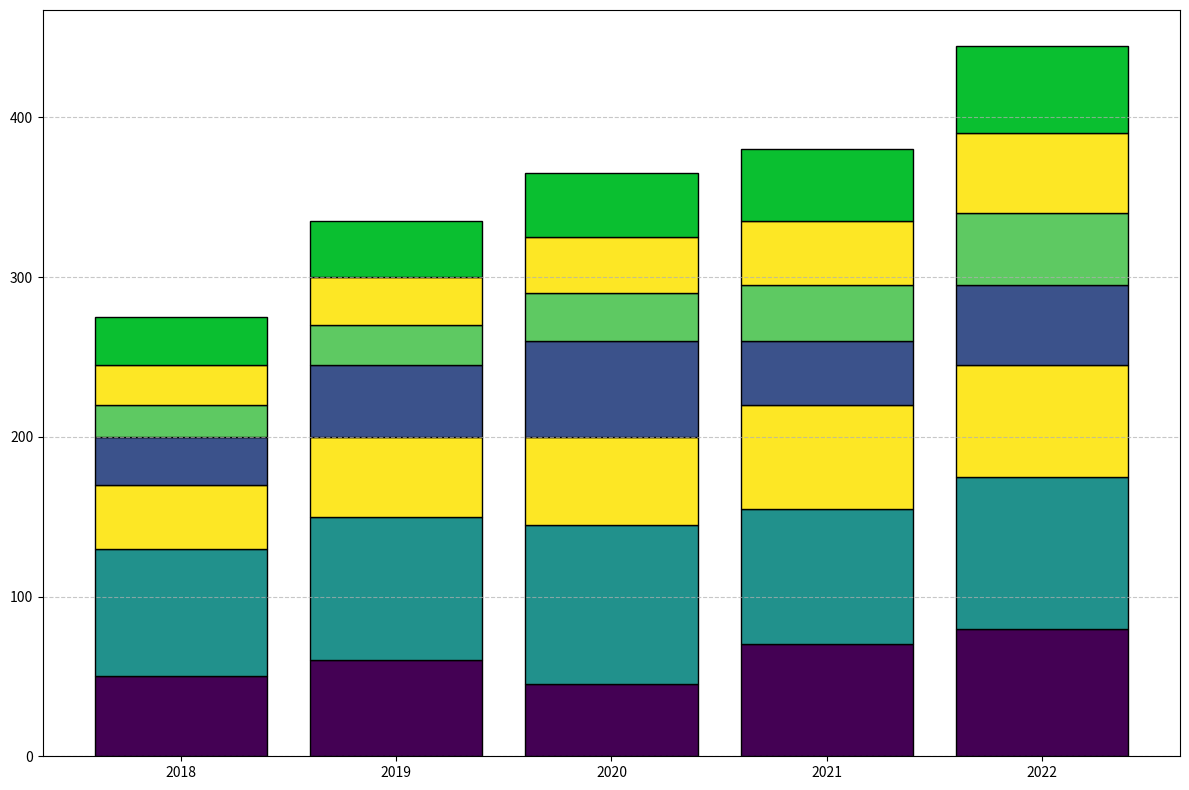

Source code (Python):
import matplotlib.pyplot as plt
import numpy as np

years = ['2018', '2019', '2020', '2021', '2022']
planting_data = [
    [50, 60, 45, 70, 80],   # Oak
    [80, 90, 100, 85, 95],  # Pine
    [40, 50, 55, 65, 70],   # Maple
    [30, 45, 60, 40, 50],   # Birch
    [20, 25, 30, 35, 45],   # Cherry
    [25, 30, 35, 40, 50],   # Willow
    [30, 35, 40, 45, 55]    # Cedar
]

planting_data_t = np.array(planting_data).T

colors = [
    (0.267004, 0.004874, 0.329415, 1.0),
    (0.127568, 0.566949, 0.550556, 1.0),
    (0.993248, 0.906157, 0.143936, 1.0),
    (0.229739, 0.322361, 0.545706, 1.0),
    (0.369214, 0.788888, 0.382914, 1.0),
    (0.993248, 0.906157, 0.143936, 1.0),
    (0.039215, 0.749756, 0.189921, 1.0)
]

fig, ax = plt.subplots(figsize=(12, 8))

for i, color in enumerate(colors):
    if i == 0:
        bars = ax.bar(years, planting_data_t[:, i], color=color, edgecolor='black')
    else:
        bars = ax.bar(years, planting_data_t[:, i], bottom=np.sum(planting_data_t[:, :i], axis=1), color=color, edgecolor='black')

# Remove textual elements such as labels and title
ax.yaxis.grid(True, linestyle='--', alpha=0.7)

plt.tight_layout()
plt.show()
